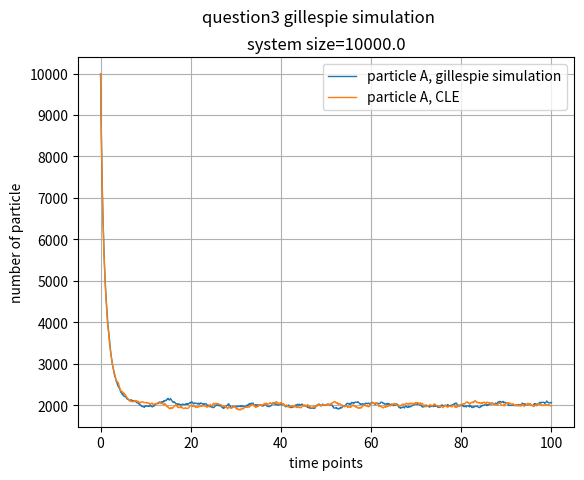

Write the Python code that produced this figure.
import numpy as np
import scipy.stats as st
import matplotlib.pyplot as plt

def hazard(params, pop):

	kp, kn = params
	A,D = pop

	return np.array([ max(0.5*kp*(A-1)*A,0), max(kn*D,0)])

def sample_discrete_scipy(probs):
	
	return st.rv_discrete(values=(range(len(probs)), probs)).rvs()

def gillespie_draw(params, hazard, pop):

	# Compute propensities
	prob = hazard(params, pop)
	
	# Sum of propensities
	prob_sum = prob.sum()
	
	# Compute time
	tau = np.random.exponential(1.0 / prob_sum)
	
	# Compute discrete probabilities of each reaction
	rxn_probs = prob / prob_sum
	
	# Draw reaction from this distribution
	rxn = sample_discrete_scipy(rxn_probs)
	
	return rxn, tau

def gillespie_algorithm(params, hazard, S, pop_0, T, sample_point=1000):

	pop = pop_0.copy()
	dt = float(T - 0.0)/float(sample_point)

	r_pop = np.zeros((sample_point + 1, pop.shape[0]))
	r_t   = np.linspace(0, T, num = sample_point + 1)
	r_pop[0:,:] = pop

	cum_t = 0
	while(cum_t < T):

		j, tau = gillespie_draw(params, hazard, pop)

		cum_t += tau
		i = int(np.ceil(cum_t/dt))
		pop += S[:,j]
		r_pop[i:,:] = pop


	return r_pop, r_t

def cle(params, hazard, S, pop_0, T, sample_point):

	omega = np.sum(pop_0) 
	pop = pop_0.copy() 	

	dt = float(T - 0.0)/float(sample_point)

	r_pop = np.zeros((sample_point + 1, pop.shape[0]))
	r_t   = np.linspace(0, T, num = sample_point + 1)
	r_pop[0,:] = pop

	z = st.norm.rvs(size=(sample_point + 1, pop.shape[0]), loc=0, scale=np.sqrt(dt))

	for i in range(1,sample_point + 1):
		hzd = hazard(params, pop)
		print(hzd)

		part1  = np.dot(S, hzd) * dt		
		part3  = np.dot(S, np.sqrt(hzd) * z[i,:])
	
		pop += part1 + part3
		r_pop[i,:] = pop

	return r_pop

def main():

	omega = 10000.0
	D = 5
	params = np.array([0.0001,0.05])
	pop_0  = np.array([omega - 2 * D, D])
	S = np.array([[-2,2],[1,-1]])

	np.random.seed(42)

	fig, ax = plt.subplots()
	fig.suptitle('question3 gillespie simulation')
	ax.set_title('system size=%s'%omega)
	
	T=100	
	sample_point = 1000
	dt = T/sample_point
	r_pop, r_t = gillespie_algorithm(params, hazard, S, pop_0, T, sample_point)
	r1_pop = cle(params, hazard, S, pop_0, T, sample_point)
	ax.plot(r_t, r_pop[:,0], '-', lw=1, label='particle A, gillespie simulation',)
	ax.plot(r_t, r1_pop[:,0], '-', lw=1, label='particle A, CLE')

	ax.set_xlabel('time points')
	ax.set_ylabel('number of particle')
	ax.grid(True)
	ax.legend()
	plt.show()
#	plt.savefig('system1_SP.png')

if __name__ == "__main__":
	main()
